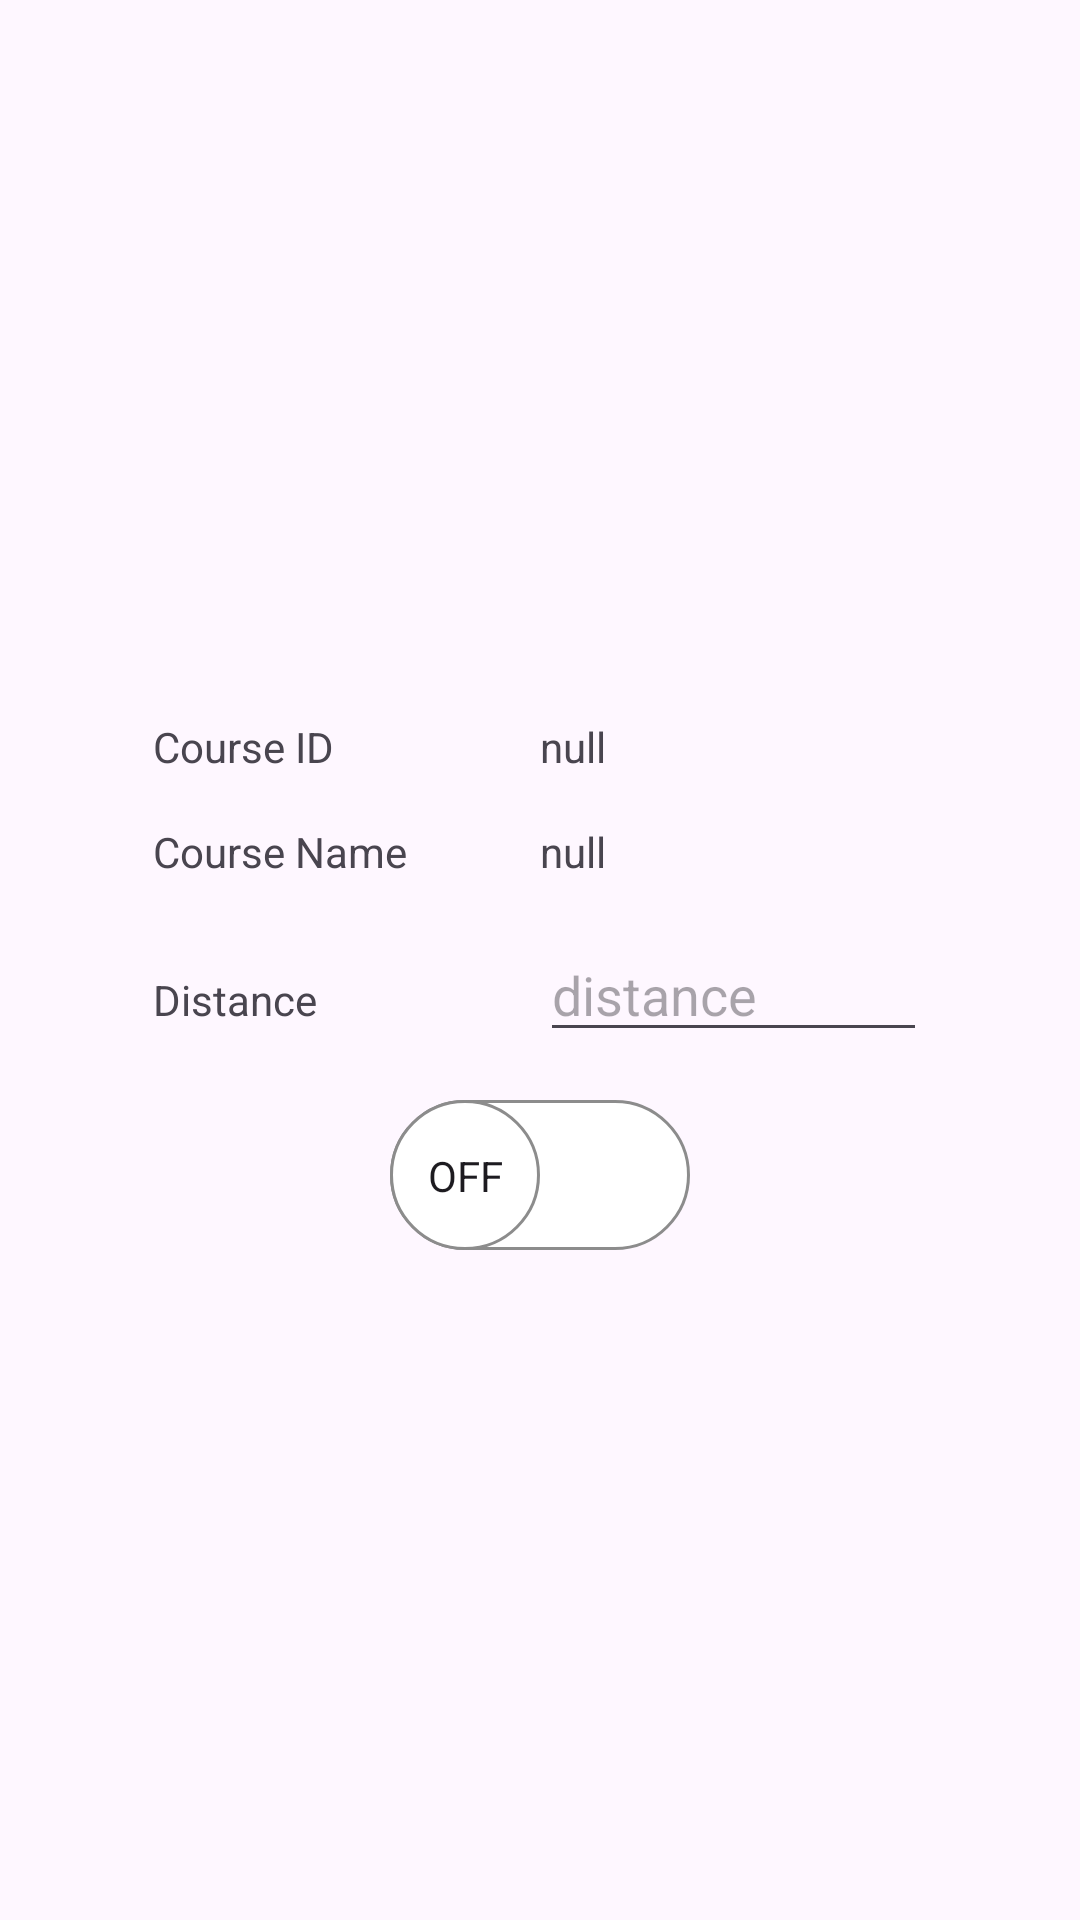

Here is an Android app screen rendered from its layout file. Give the layout XML and the strings, colors and styles it references.
<!-- AndroidManifest.xml: application theme Theme.Classroom_2 -->
<!-- res/layout/activity_system_open.xml -->
<?xml version="1.0" encoding="utf-8"?>
<androidx.constraintlayout.widget.ConstraintLayout xmlns:android="http://schemas.android.com/apk/res/android"
    xmlns:app="http://schemas.android.com/apk/res-auto"
    xmlns:tools="http://schemas.android.com/tools"
    android:layout_width="match_parent"
    android:layout_height="match_parent"
    tools:context=".Controller.Profressor.SystemOpen">

    <TextView
        android:id="@+id/lat"
        android:visibility="invisible"
        android:layout_width="wrap_content"
        android:layout_height="wrap_content"
        android:text="TextView" />

    <TextView
        android:id="@+id/lon"
        android:visibility="invisible"
        android:layout_width="wrap_content"
        android:layout_height="wrap_content"
        android:text="TextView" />

    <LinearLayout
        android:layout_width="match_parent"
        android:layout_height="match_parent"
        android:gravity="center"
        android:orientation="vertical"
        tools:layout_editor_absoluteX="-46dp"
        tools:layout_editor_absoluteY="184dp">

        <LinearLayout
            android:layout_width="wrap_content"
            android:layout_height="wrap_content"
            android:orientation="horizontal">

            <TextView
                android:layout_width="129dp"
                android:layout_height="wrap_content"
                android:layout_marginTop="16dp"
                android:layout_weight="1"
                android:text="Course ID"
                app:layout_constraintTop_toTopOf="parent" />

            <TextView
                android:id="@+id/courseidText"
                android:layout_width="129dp"
                android:layout_height="wrap_content"
                android:layout_marginTop="16dp"
                android:layout_weight="1"
                android:text="null"
                app:layout_constraintTop_toTopOf="parent" />
        </LinearLayout>

        <LinearLayout
            android:layout_width="wrap_content"
            android:layout_height="wrap_content"
            android:orientation="horizontal">

            <TextView
                android:layout_width="129dp"
                android:layout_height="wrap_content"
                android:layout_marginTop="16dp"
                android:text="Course Name"
                app:layout_constraintTop_toTopOf="parent" />

            <TextView
                android:id="@+id/coursenameText"
                android:layout_width="129dp"
                android:layout_height="wrap_content"
                android:layout_marginTop="16dp"
                android:text="null"
                app:layout_constraintTop_toTopOf="parent" />

        </LinearLayout>

        <LinearLayout
            android:layout_width="wrap_content"
            android:layout_height="wrap_content"
            android:orientation="horizontal">

            <TextView
                android:layout_width="129dp"
                android:layout_height="wrap_content"
                android:layout_marginTop="16dp"
                android:text="Distance"
                app:layout_constraintTop_toTopOf="parent" />

            <EditText
                android:id="@+id/distanceText"
                android:layout_width="129dp"
                android:layout_height="wrap_content"
                android:layout_marginTop="16dp"
                android:hint="distance"
                app:layout_constraintTop_toTopOf="parent" />

        </LinearLayout>

        <Switch
            android:id="@+id/switch1"
            android:layout_width="wrap_content"
            android:layout_height="wrap_content"
            android:layout_marginTop="16dp"
            android:showText="true"
            android:textOff="off"
            android:textOn="on"
            android:textStyle="bold"
            android:thumb="@drawable/thumb"
            android:track="@drawable/track"
            app:layout_constraintEnd_toEndOf="parent"
            app:layout_constraintStart_toStartOf="parent"
            app:layout_constraintTop_toBottomOf="@+id/distancetext" />


    </LinearLayout>
</androidx.constraintlayout.widget.ConstraintLayout>
<!-- resources referenced by this layout -->
<resources>
  <!-- drawable thumb (drawable) -->
  <?xml version="1.0" encoding="utf-8"?>
  <selector xmlns:android="http://schemas.android.com/apk/res/android">
  
      <item android:state_checked="true">
          <shape android:shape="oval">
              <solid android:color="@android:color/white" />
                  <stroke android:width="1dp"
                      android:color="#34c759" />
              <size android:width="50dp"
                  android:height="50dp" />
          </shape>
      </item>
  
      <item android:state_checked="false">
          <shape android:shape="oval">
              <solid android:color="@android:color/white" />
              <stroke android:width="1dp"
                  android:color="#8c8c8c" />
              <size android:width="50dp"
                  android:height="50dp" />
          </shape>
      </item>
  
  </selector>
  <!-- drawable track (drawable) -->
  <?xml version="1.0" encoding="utf-8"?>
  <selector xmlns:android="http://schemas.android.com/apk/res/android">
  
      <item android:state_checked="true">
          <shape android:shape="rectangle">
              <solid android:color="#34c759" />
              <corners android:radius="100dp" />
              <stroke android:width="1dp"
                  android:color="#8c8c8c" />
              <size android:height="20dp"/>
          </shape>
      </item>
  
      <item android:state_checked="false">
          <shape android:shape="rectangle">
              <solid android:color="@android:color/white" />
              <corners android:radius="100dp" />
              <stroke android:width="1dp"
                  android:color="#8c8c8c" />
              <size android:height="20dp"/>
          </shape>
      </item>
  
  </selector>
  <style name="Theme.Classroom_2" parent="Base.Theme.Classroom_2" />
  <style name="Base.Theme.Classroom_2" parent="Theme.Material3.DayNight.NoActionBar">
          
          
      </style>
</resources>
